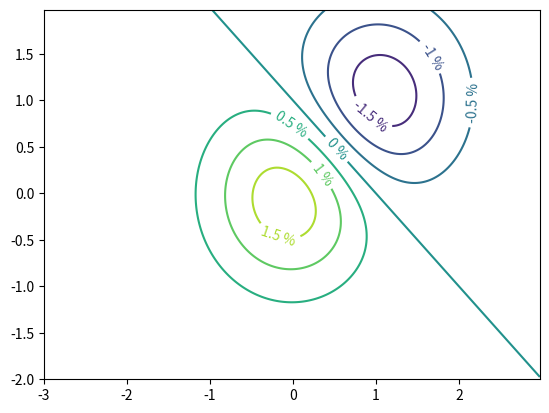
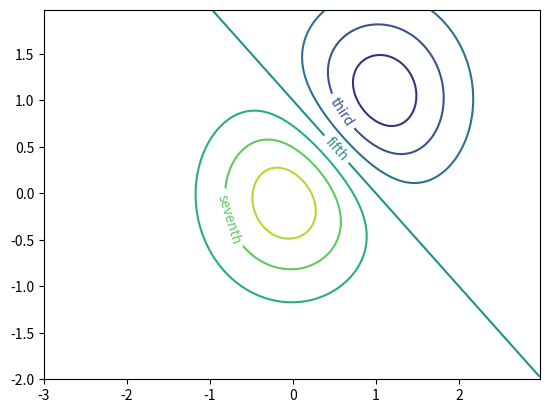
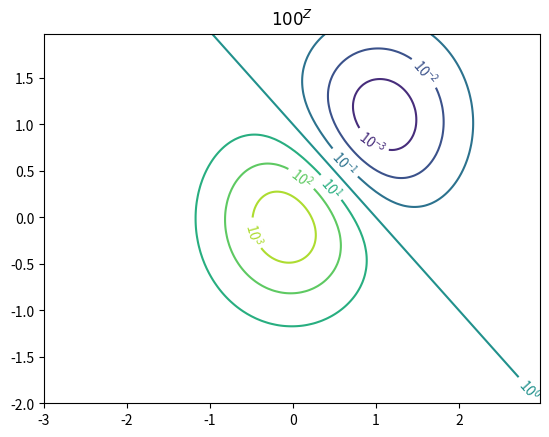

These charts were generated, in order, by the following Python code:
# =====================================================
# TestContour01.py ...
# =====================================================

import matplotlib
import numpy as np
import matplotlib.ticker as ticker
import matplotlib.pyplot as plt

# main method ...

def main():
    print("--- Enter TestContour01.main()     ... ");
    print("--- ======================================== ... ");

    # Define our surface

    delta = 0.025
    x = np.arange(-3.0, 3.0, delta)
    y = np.arange(-2.0, 2.0, delta)
    X, Y = np.meshgrid(x, y)
    Z1 = np.exp(-X**2 - Y**2)
    Z2 = np.exp(-(X - 1)**2 - (Y - 1)**2)
    Z = (Z1 - Z2) * 2

    # Basic contour plot

    fig, ax = plt.subplots()
    CS = ax.contour(X, Y, Z)

    ###############################################################################
    # Make contour labels using creative float classes
    # [redacted]

    # Define a class that forces representation of float to look a certain way
    # This remove trailing zero so '1.0' becomes '1'
    ###############################################################################

    class nf(float):
       def __repr__(self):
           s = f'{self:.1f}'
           return f'{self:.0f}' if s[-1] == '0' else s

    # Recast levels to new class

    CS.levels = [nf(val) for val in CS.levels]

    # Label levels with specially formatted floats

    if plt.rcParams["text.usetex"]:
        fmt = r'%r \%%'
    else:
        fmt = '%r %%'

    ax.clabel(CS, CS.levels, inline=True, fmt=fmt, fontsize=10)

    # Label contours with arbitrary strings using a dictionary

    fig1, ax1 = plt.subplots()

    # Basic contour plot

    CS1 = ax1.contour(X, Y, Z)

    fmt = {}
    strs = ['first', 'second', 'third', 'fourth', 'fifth', 'sixth', 'seventh']
    for l, s in zip(CS1.levels, strs):
        fmt[l] = s

    # Label every other level using strings

    ax1.clabel(CS1, CS1.levels[::2], inline=True, fmt=fmt, fontsize=10)

    ###############################################################################
    # Use a Formatter
    ###############################################################################

    fig2, ax2 = plt.subplots()

    CS2 = ax2.contour(X, Y, 100**Z, locator=plt.LogLocator())
    fmt = ticker.LogFormatterMathtext()
    fmt.create_dummy_axis()
    ax2.clabel(CS2, CS2.levels, fmt=fmt)
    ax2.set_title("$100^Z$")

    plt.show()

    print("--- ======================================== ... ");
    print("--- Leave TestContour01.main()     ... ");

# call the main method ...

main()

